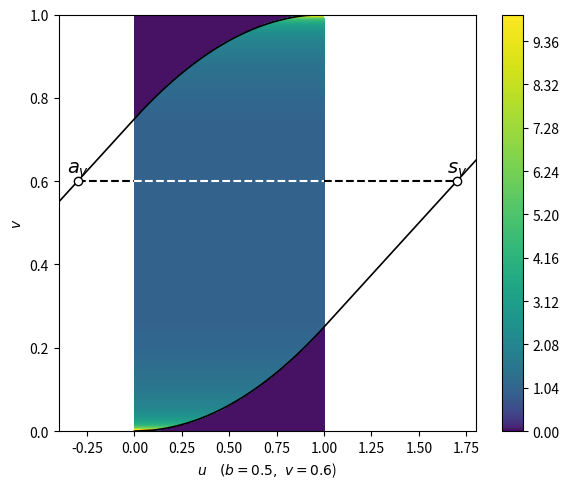

Write Python code to recreate this figure.
import numpy as np
import matplotlib.pyplot as plt
from matplotlib.colors import PowerNorm

# 2) piecewise s(v) and derivative, defined in terms of b0
def s_small(v, b):
    if v <= b/2:
        return np.sqrt(2 * v * b)
    elif v <= 1 - b/2:
        return v + b/2
    else:
        return 1 + b - np.sqrt(2 * b * (1 - v))

def ds_small(v, b):
    if v <= b/2:
        return np.sqrt(b / (2 * v))
    elif v <= 1 - b/2:
        return 1.0
    else:
        return b / np.sqrt(2 * b * (1 - v))

def s_large(v, b):
    if v <= 1 / (2 * b):
        return np.sqrt(2 * v * b)
    elif v <= 1 - 1 / (2 * b):
        return v * b + 1/2
    else:
        return 1 + b - np.sqrt(2 * b * (1 - v))

def ds_large(v, b):
    if v <= 1 / (2 * b):
        return np.sqrt(b / (2 * v))
    elif v <= 1 - 1 / (2 * b):
        return b
    else:
        return b / np.sqrt(2 * b * (1 - v))

def main(b0, v_line):
    # 3) select regime based on b0
    if b0 <= 1:
        s_func = lambda v: s_small(v, b0)
        ds_func = lambda v: ds_small(v, b0)
    else:
        s_func = lambda v: s_large(v, b0)
        ds_func = lambda v: ds_large(v, b0)

    # 4) support endpoint a(v)
    def a_of_v(v):
        return s_func(v) - b0

    # 5) build grid
    n = 400
    u = np.linspace(0, 1, n)
    v = np.linspace(0, 1, n)
    U, V = np.meshgrid(u, v)

    # 6) compute density
    C = np.zeros_like(U)
    for i, vi in enumerate(v):
        sv = s_func(vi)
        av = a_of_v(vi)
        dsv = ds_func(vi)
        mask = (U[i, :] >= av) & (U[i, :] <= sv)
        C[i, mask] = dsv / b0

    # largest finite C value
    C_max = np.max(C[np.isfinite(C)])

    # 7) compute support at v_line
    a_v = a_of_v(v_line)
    s_v = s_func(v_line)

    # 8) plot
    fig, ax = plt.subplots(figsize=(6, 5))
    norm = PowerNorm(gamma=0.5, vmin=0, vmax=C_max)
    cs = ax.contourf(U, V, C, levels=300, cmap='viridis', norm=norm)
    plt.colorbar(cs)  # , label='copula density $c(u,v)$')

    # 9) plot boundary curves a(v), s(v)
    v_curve = np.linspace(0, 1, 400)
    a_curve = np.array([a_of_v(vi) for vi in v_curve])
    s_curve = np.array([s_func(vi) for vi in v_curve])
    ax.plot(a_curve, v_curve, 'k-', lw=1.2)
    ax.plot(s_curve, v_curve, 'k-', lw=1.2)

    # 10) set x-axis limits to show support around v_line
    lower_bound = min(0, a_v - 0.1)
    upper_bound = max(1, s_v + 0.1)
    ax.set_xlim(lower_bound, upper_bound)

    # 11) horizontal line at v_line
    if a_v < 0:
        ax.hlines(v_line, a_v, 0, colors='black', linestyles='--', linewidth=1.5)
    # middle segment (inside support)
    ax.hlines(v_line, 0, 1, colors='white', linestyles='--', linewidth=1.5)
    # right segment (outside support)
    if s_v > 1:
        ax.hlines(v_line, 1, s_v, colors='black', linestyles='--', linewidth=1.5)

    # 12) markers & labels
    ax.scatter([a_v, s_v], [v_line, v_line],
            c='white', edgecolor='black', zorder=3)
    for x_pt, label in [(a_v, r'$a_v$'), (s_v, r'$s_v$')]:
        col = 'white' if (0 <= x_pt <= 1) else 'black'
        ax.text(x_pt, v_line + 0.02, label,
                ha='center', color=col, fontsize=14, zorder=3)

    # 13) finalize
    ax.set_xlabel(f'$u~~~(b={b_inv},~v={v_line}$)')
    ax.set_ylabel('$v$')
    # ax.set_title(
    #     # f'Contour of $c(u,v)$ for $b_{{inv}}={b_inv}$ (so $b=1/b_{{inv}}={b0:.3f}$)\n'
    #     # f'$b={b_inv},~v={v_line}$'
    # )
    plt.tight_layout()
    plt.show()

if __name__ == "__main__":
    # 1) Parameter: now using b_inv so that b0 = 1 / b_inv
    b_inv = 0.5    # choose b_inv ≠ 0; then b0 = 1/b_inv
    b0 = 1.0 / b_inv
    v_line = 0.6
    main(b0, v_line)